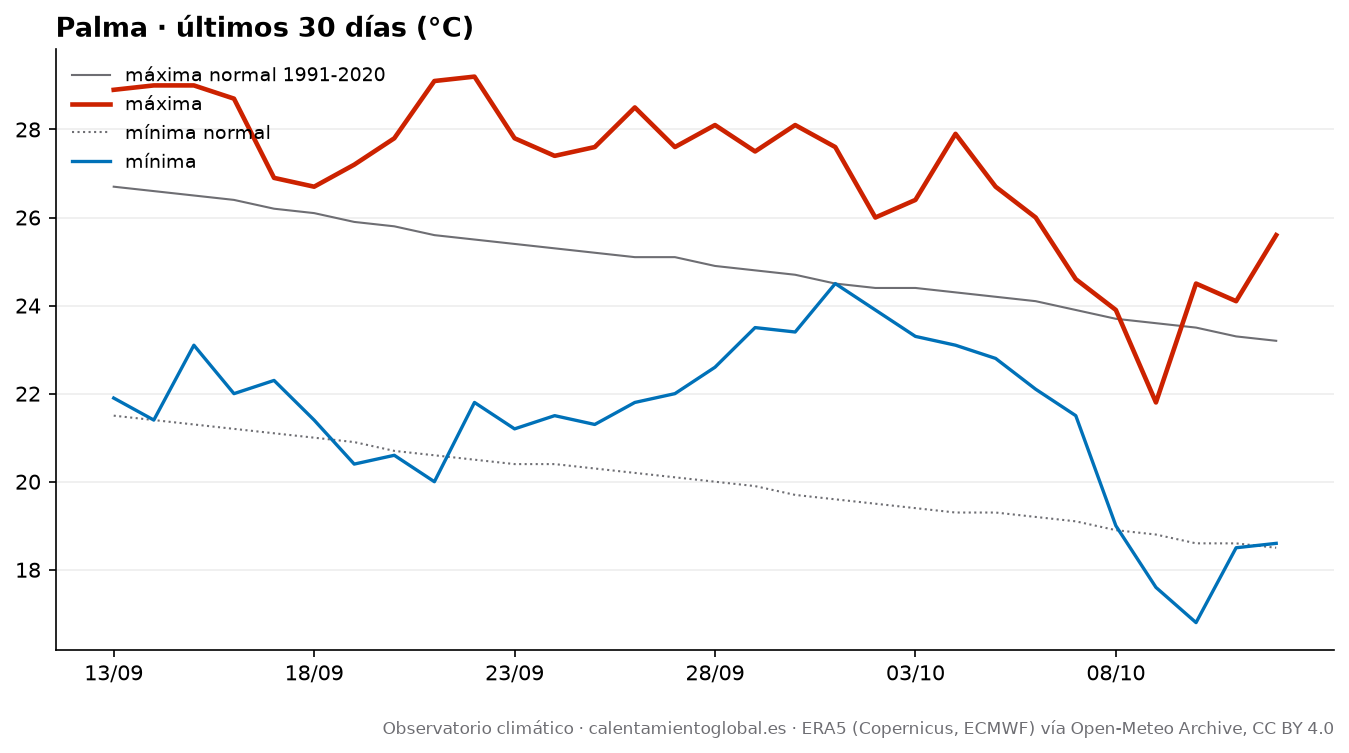

Source data for this figure (header and first rows):
fecha, tmax, tmax_normal, tmin, tmin_normal, lluvia_mm, lluvia_normal_mm
2026-09-13, 28.9, 26.7, 21.9, 21.5, 0.0, 1.29
2026-09-14, 29.0, 26.6, 21.4, 21.4, 0.0, 1.32
2026-09-15, 29.0, 26.5, 23.1, 21.3, 0.0, 1.35
2026-09-16, 28.7, 26.4, 22.0, 21.2, 0.1, 1.37
2026-09-17, 26.9, 26.2, 22.3, 21.1, 0.6, 1.41
2026-09-18, 26.7, 26.1, 21.4, 21.0, 1.1, 1.41
2026-09-19, 27.2, 25.9, 20.4, 20.9, 0.0, 1.36
2026-09-20, 27.8, 25.8, 20.6, 20.7, 0.0, 1.34
2026-09-21, 29.1, 25.6, 20.0, 20.6, 0.0, 1.38
2026-09-22, 29.2, 25.5, 21.8, 20.5, 0.0, 1.39
2026-09-23, 27.8, 25.4, 21.2, 20.4, 0.0, 1.27
2026-09-24, 27.4, 25.3, 21.5, 20.4, 0.0, 1.35
2026-09-25, 27.6, 25.2, 21.3, 20.3, 0.0, 1.4
2026-09-26, 28.5, 25.1, 21.8, 20.2, 0.0, 1.39
2026-09-27, 27.6, 25.1, 22.0, 20.1, 0.0, 1.44
2026-09-28, 28.1, 24.9, 22.6, 20.0, 0.0, 1.48
2026-09-29, 27.5, 24.8, 23.5, 19.9, 0.0, 1.5
2026-09-30, 28.1, 24.7, 23.4, 19.7, 0.0, 1.54
2026-10-01, 27.6, 24.5, 24.5, 19.6, 0.3, 1.51
2026-10-02, 26.0, 24.4, 23.9, 19.5, 0.3, 1.53
2026-10-03, 26.4, 24.4, 23.3, 19.4, 1.5, 1.54
2026-10-04, 27.9, 24.3, 23.1, 19.3, 2.3, 1.56
2026-10-05, 26.7, 24.2, 22.8, 19.3, 0.2, 1.6
2026-10-06, 26.0, 24.1, 22.1, 19.2, 0.7, 1.67
2026-10-07, 24.6, 23.9, 21.5, 19.1, 9.3, 1.74
2026-10-08, 23.9, 23.7, 19.0, 18.9, 0.6, 1.71
2026-10-09, 21.8, 23.6, 17.6, 18.8, 0.0, 1.6
2026-10-10, 24.5, 23.5, 16.8, 18.6, 0.0, 1.56
2026-10-11, 24.1, 23.3, 18.5, 18.6, 0.0, 1.57
2026-10-12, 25.6, 23.2, 18.6, 18.5, 0.5, 1.59
